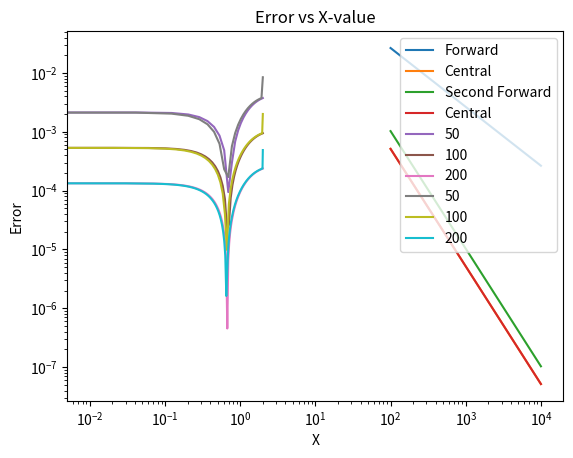

This figure's Python source:
#My GIT Comment

#Problem 1
import numpy as np
import matplotlib.pyplot as plt


def f(x):
  return np.tanh(x)

def actualDerivative(x):
  return (1 / np.cosh(x)) ** 2

def forward_diff(f, value1, value2, pieces):
  epsilon = (value2-value1)/pieces
  derivatives = []
  values = np.linspace(value1, value2-epsilon, pieces)
  for val in values:
    x = (f(val+epsilon)-f(val))/epsilon
    derivatives.append(x)
  return derivatives, values

def central_diff(f, value1, value2, pieces):
  epsilon = (value2-value1)/pieces
  derivatives = []
  values = np.linspace(value1+epsilon, value2-epsilon, pieces)
  for val in values:
    x = (f(val+epsilon)-f(val-epsilon))/(2*epsilon)
    derivatives.append(x)
  return derivatives, values

def error(values):
  forwardErrors = []
  centralErrors = []
  for val in values:
    central, centralVals = central_diff(f, -2, 2, val)
    forward, forwardVals = forward_diff(f, -2, 2, val)

    actualCentral = actualDerivative(centralVals)
    actualFor = actualDerivative(forwardVals)

    centralError = np.abs((actualCentral - central)/actualCentral)
    forwardError = np.abs((actualFor - forward)/actualFor)

    centralErrors.append(np.mean(centralError))
    forwardErrors.append(np.mean(forwardError))

  return forwardErrors, centralErrors


values = np.logspace(2, 4, 10, dtype=int)
forwardErrors, centralErrors = error(values)

plt.loglog(values, forwardErrors, label = 'Forward')
plt.loglog(values, centralErrors, label = 'Central')
plt.xlabel('Pieces')
plt.ylabel('Error')
plt.title('Error vs Pieces')
plt.legend()
plt.show()


#Problem 2 a.

import numpy as np
import matplotlib.pyplot as plt


def f(x):
  return np.tanh(x)

def actualDerivative(x):
  return (1 / np.cosh(x)) ** 2

def Secondforward_diff(f, value1, value2, pieces):
  epsilon = (value2-value1)/pieces
  derivatives = []
  values = np.linspace(value1, value2-2*epsilon, pieces)
  for val in values:
    x = (4*f(val+epsilon)-f(val+2*epsilon)-3*f(val))/(2*epsilon)
    derivatives.append(x)
  return derivatives, values

def central_diff(f, value1, value2, pieces):
  epsilon = (value2-value1)/pieces
  derivatives = []
  values = np.linspace(value1+epsilon, value2-epsilon, pieces)
  for val in values:
    x = (f(val+epsilon)-f(val-epsilon))/(2*epsilon)
    derivatives.append(x)
  return derivatives, values

def error(values):
  SecondForwardErrors = []
  centralErrors = []
  for val in values:
    central, centralVals = central_diff(f, -2, 2, val)
    forward, forwardVals = Secondforward_diff(f, -2, 2, val)

    actualCentral = actualDerivative(centralVals)
    actualFor = actualDerivative(forwardVals)

    centralError = np.abs((actualCentral - central)/actualCentral)
    forwardError = np.abs((actualFor - forward)/actualFor)

    centralErrors.append(np.mean(centralError))
    SecondForwardErrors.append(np.mean(forwardError))

  return SecondForwardErrors, centralErrors


values = np.logspace(2, 4, 10, dtype=int)
SecondforwardErrors, centralErrors = error(values)

plt.loglog(values, SecondforwardErrors, label = 'Second Forward')
plt.loglog(values, centralErrors, label = 'Central')
plt.xlabel('Pieces')
plt.ylabel('Error')
plt.title('Error vs Pieces')
plt.legend()
plt.show()


import numpy as np
import matplotlib.pyplot as plt


def f(x):
  return np.tanh(x)

def actualDerivative(x):
  return (1 / np.cosh(x)) ** 2


def central_diff(f, value1, value2, pieces):
  epsilon = (value2-value1)/pieces
  derivatives = []
  values = np.linspace(value1, value2-epsilon, pieces)
  for val in values:
    if val == value1:
      x = (4*f(val+epsilon)-f(val+2*epsilon)-3*f(val))/(2*epsilon)
      derivatives.append(x)
    else:
      x = (f(val+epsilon)-f(val-epsilon))/(2*epsilon)
      derivatives.append(x)
  return derivatives, values



def error(value):

  central, centralVals = central_diff(f, -2, 2, value)

  actualCentral = actualDerivative(centralVals)

  centralError = np.abs((actualCentral - central)/actualCentral)

  return centralError



def definite(values):
  Errors = []
  xs = []
  for value in values:
    Error = error(value)
    Errors.append(Error)
    x = np.linspace(-2, 2, value)
    xs.append(x)
  return Errors, xs
values = [50, 100, 200]


Errors, xs = definite(values)

for value in range(len(Errors)):
  plt.plot(xs[value], Errors[value], label = f'{values[value]}')

plt.xlabel('X')
plt.ylabel('Error')
plt.title('Error vs X-value')
plt.legend()
plt.show()



#Extra Credit

import numpy as np
import matplotlib.pyplot as plt


def f(x):
  return np.tanh(x)

def actualDerivative(x):
  return (1 / np.cosh(x)) ** 2


def central_diff(f, value1, value2, pieces):
  epsilon = (value2-value1)/pieces
  derivatives = []
  values = np.linspace(value1, value2, pieces)
  for val in values:
    if val == value1:
      x = (4*f(val+epsilon)-f(val+2*epsilon)-3*f(val))/(2*epsilon)
      derivatives.append(x)
    elif val == value2:
      x = (3*f(val)- 4*f(val-epsilon)+f(val-2*epsilon))/(2*epsilon)
      derivatives.append(x)
    else:
      x = (f(val+epsilon)-f(val-epsilon))/(2*epsilon)
      derivatives.append(x)
  return derivatives, values



def error(value):
  central, centralVals = central_diff(f, -2, 2, value)

  actualCentral = actualDerivative(centralVals)

  centralError = np.abs((actualCentral - central)/actualCentral)



  return centralError



def definite(values):
  Errors = []
  xs = []
  for value in values:
    Error = error(value)
    Errors.append(Error)
    x = np.linspace(-2, 2, value)
    xs.append(x)
  return Errors, xs
values = [50, 100, 200]


Errors, xs = definite(values)


for value in range(len(Errors)):
  plt.plot(xs[value], Errors[value], label = f'{values[value]}')

plt.xlabel('X')
plt.ylabel('Error')
plt.title('Error vs X-value')
plt.legend()
plt.show()
